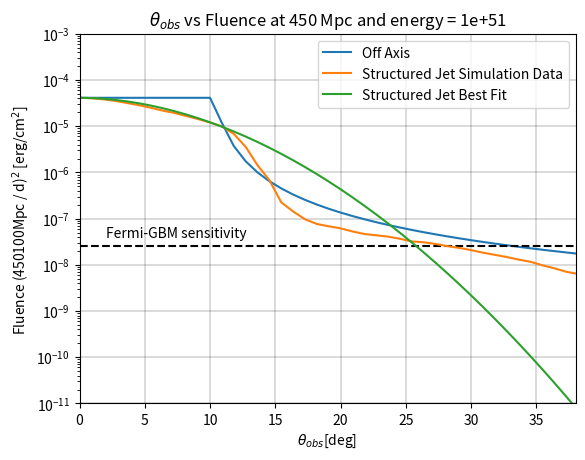

Reproduce this figure in Python.
'''------HARD IMPORTS------'''
from __future__ import division
'''------HARD IMPORTS------'''
'''------STRUCTURED JET SIMULATION DATA------'''
posstheta = (0.311711013,
0.322846475,
0.341496529,
0.35869701,
0.368912082,
0.390223233,
0.40701068,
0.42154365,
0.438145142,
0.456986664,
0.478322268,
0.505945441,
0.527711271,
0.546563055,
0.574092319,
0.58839203,
0.61155437,
0.633401338,
0.665293504,
0.733988158,
0.698791461,
0.77095764,
0.827024397,
0.868679924,
0.925334616,
0.978788939,
1.042590501,
1.102836584,
1.191392623,
1.158365118,
1.242605513,
1.314387802,
1.370932913,
1.450104466,
1.544653802,
1.645395033,
1.740388129,
1.821672668,
1.981748561,
1.893352504,
2.045352018,
2.16343571,
2.24064773,
2.337040647,
2.428999368,
2.560271953,
2.708172618,
2.864569937,
3.040653322,
3.273141562,
3.462051806,
3.687662071,
3.927780415,
4.125478709,
4.487923056,
4.747022966,
5.056287154,
5.273635384,
5.461668981,
5.776795476,
6.08859465,
6.646469773,
6.417328753,
7.178869386,
6.883338902,
7.539708831,
7.863290437,
8.259076083,
8.552992973,
9.04618403,
9.335440889,
9.770807032,
10.04806921,
10.29733217,
10.62712056,
10.77666894,
11.00494667,
11.31648355,
11.63683968,
11.96547595,
12.13265844,
12.30136594,
12.55904291,
12.38659737,
12.7332597,
12.91010595,
13.04397445,
13.27185707,
13.3618308,
13.50060584,
13.64014783,
13.82913363,
14.0205068,
14.21452827,
14.51323692,
14.51036723,
14.81529273,
14.91474671,
15.01734282,
15.33342742,
15.32989031,
15.54254381,
15.64894267,
15.75555062,
16.19996958,
16.54094608,
16.77095185,
17.24628585,
17.73450758,
18.49379061,
19.01732771,
19.83218686,
20.82628822,
20.25094898,
22.02501624,
21.41867904,
22.8095753,
23.95607819,
24.63424613,
25.33077732,
26.41876873,
27.54804272,
29.13462443,
27.35893712,
28.53121961,
29.95939082,
30.59098342,
31.67858492,
32.57536779,
33.49643352,
34.20372,
35.16850899,
36.41645478,
37.44365868,
38.23429192,
38.49856821
)

possenergy = [7.97E+51,
7.97E+51,
7.97E+51,
7.97E+51,
7.97E+51,
7.97E+51,
7.97E+51,
7.88E+51,
7.97E+51,
7.88E+51,
7.88E+51,
7.80E+51,
7.80E+51,
7.80E+51,
7.80E+51,
7.97E+51,
7.97E+51,
7.97E+51,
7.88E+51,
7.80E+51,
7.80E+51,
7.80E+51,
7.80E+51,
7.80E+51,
7.80E+51,
7.80E+51,
7.63E+51,
7.71E+51,
7.80E+51,
7.63E+51,
7.63E+51,
7.63E+51,
7.63E+51,
7.55E+51,
7.47E+51,
7.47E+51,
7.31E+51,
7.39E+51,
7.31E+51,
7.31E+51,
7.31E+51,
7.15E+51,
7.00E+51,
7.00E+51,
6.92E+51,
6.85E+51,
6.85E+51,
6.78E+51,
6.70E+51,
6.56E+51,
6.35E+51,
6.15E+51,
5.76E+51,
5.64E+51,
5.52E+51,
5.40E+51,
5.17E+51,
5.06E+51,
4.85E+51,
4.64E+51,
4.40E+51,
4.17E+51,
4.21E+51,
3.74E+51,
3.95E+51,
3.50E+51,
3.28E+51,
3.21E+51,
2.95E+51,
2.76E+51,
2.56E+51,
2.48E+51,
2.32E+51,
2.23E+51,
2.13E+51,
2.04E+51,
1.91E+51,
1.72E+51,
1.54E+51,
1.32E+51,
1.19E+51,
1.02E+51,
8.23E+50,
9.47E+50,
6.92E+50,
5.89E+50,
5.12E+50,
4.40E+50,
3.70E+50,
3.25E+50,
2.76E+50,
2.30E+50,
1.89E+50,
1.56E+50,
1.31E+50,
1.15E+50,
9.68E+49,
7.80E+49,
7.00E+49,
6.02E+49,
5.17E+49,
4.35E+49,
3.82E+49,
3.28E+49,
2.76E+49,
2.37E+49,
2.04E+49,
1.87E+49,
1.68E+49,
1.48E+49,
1.32E+49,
1.19E+49,
1.02E+49,
1.07E+49,
8.98E+48,
1.00E+49,
8.41E+48,
7.88E+48,
7.08E+48,
6.21E+48,
5.95E+48,
5.01E+48,
4.49E+48,
5.46E+48,
4.90E+48,
4.03E+48,
3.54E+48,
3.18E+48,
2.85E+48,
2.51E+48,
2.25E+48,
1.89E+48,
1.63E+48,
1.37E+48,
1.23E+48,
1.13E+48
]
energyinitial = 1e51
poss_differencediv = possenergy[0] / energyinitial
print(poss_differencediv)
for i in range(0,len(possenergy)):
    possenergy[i] /= poss_differencediv
print(possenergy[len(possenergy)-1])
'''------STRUCTURED JET SIMULATION DATA------'''
'''------IMPORTS-------'''
import numpy as np
import cmath
import math
import matplotlib.pyplot as plt
from mpl_toolkits.mplot3d import Axes3D
import matplotlib.pyplot as plt
from operator import add
import random
import pylab
'''------IMPORTS-------'''
'''------FUNCTION------'''
def AP_PLUS(eta,a,b,psi):
    ret = math.sin(eta) * ((a * math.cos(2 * psi)) + (b * math.sin(2 * psi)))
    return ret
    
def AP_CROSS(eta,a,b,psi):
    ret = math.sin(eta) * ((b * math.cos(2 * psi)) - (a * math.sin(2 * psi)))
    return ret

def afunction(chi, beta, theta, phi, lambd):
    ret = ((1/16) * math.sin(2 * chi) * (3 - math.cos(2 * beta)) * (3 - math.cos(2 * theta))
    * math.cos(2 * (phi + lambd)))
    
    + ((1/4) * math.cos(2 * chi) * math.sin(beta) * (3 - math.cos(2 * theta))
    * math.sin(2 * (phi + lambd)))
    
    + ((1/4) * math.sin(2 * chi) * math.sin(2 * beta) * math.sin(2 * theta) * math.cos(phi + lambd))
    
    + ((1/2) * math.cos(2 * chi) * math.cos(beta) * math.sin(2 * theta) * math.sin(phi + lambd))
    
    + ((3/4) * math.sin(2 * chi) * (math.cos(beta) ** 2) * (math.sin(theta) ** 2))
    return ret
    
def bfunction(chi, beta, theta, phi, lambd):
    ret = (math.cos(2 * chi) * math.sin(beta) * math.cos(theta) * math.cos(2 * (phi + lambd)))
    
    - ((1/4) * math.sin(2 * chi) * (3 - math.cos(2 * beta)) * math.cos(theta) * math.sin(2 * (phi * lambd)))
    
    + (math.cos(2 * chi) * math.cos(beta) * math.sin(theta) * math.cos(phi + lambd))
    
    - ((1/2) * math.sin(2 * chi) * math.sin(2 * beta) * math.sin(theta) * math.sin(phi + lambd))
    return ret

def COMPASS_TO_ANGLE(compassdirection):
    ret = ((5 * math.pi) / 2) - compassdirection
    return ret
    
def DMS_TO_DEGREES(degs, mins, secs):
    ret = degs + (mins/60) + (secs/3600)
    return ret

def rotate(l, n):
    return l[n:] + l[:n]
    
def standarddev (x, mu, N):
    summ = 0
    for deff in range(0, N):
        adder = (x[deff] - mu) ** 2
        summ = summ + adder
    ret = math.sqrt(summ/(N-1))
    return ret

def angletoenergy(theta, energyorig, thetac, alpha):
    ret =   energyorig * math.e ** (-1 * ((theta/thetac) ** alpha))
    return ret
    
def delta_function(beta, thetaobs, thetaj):
    ret = 1 - beta * math.cos(thetaobs - thetaj)
    return ret
'''------FUNCTION------'''
'''------CREATE POINTS------'''
Dv_LOUIS, Dv_WASH, Dv_VIRGO = 145, 145, 90
trials = 100 # input("Enter the number of points you want to test: ") + 1
iterations = 100
GRBFINALnum_off, GWGRBFINALnum_off, GRBFINALnum_struc_best, GWGRBFINALnum_struc_best, GRBFINALnum_struc_sim, GWGRBFINALnum_struc_sim = 0, 0, 0, 0, 0, 0
GWPERCENTMEAN, GWFINALnum = [], 0
distance = 450
for q in range(0,iterations):
    RHO_PLUS_LOUIS, RHO_CROSS_LOUIS, RHO_PLUS_WASH, RHO_CROSS_WASH, RHO_PLUS_VIRGO, RHO_CROSS_VIRGO = [], [], [], [], [], []
    a_AP_LOUIS, a_AP_WASH, a_AP_VIRGO, b_AP_LOUIS, b_AP_WASH, b_AP_VIRGO = [], [], [], [], [], []
    h_LOUIS, h_WASH, h_VIRGO, reach = [], [], [], []
    phi, theta, rotationpercent, rotationangle, thetaobs, psi = [], [], [], [], [], [],
    GRBTESTnum_off, GRBTESTnum_struc_best, GRBTESTnum_struc_sim = 0, 0, 0
    GWTESTnum = 0
    for z in range(0,trials):
        phi.append(random.uniform(0.0,2 * math.pi))
        theta.append(random.uniform(0.0, math.pi))
        #thetaobs.append(random.uniform(0, math.pi))
        thetaobs = np.linspace(0, math.pi/2, trials).tolist()
        psi.append(random.uniform(0,math.pi * 2))
        #Fermi Observation angle set
    '''------CREATE POINTS-------'''
    '''------OFF AXIS------'''
    fluence_off, GRBTEST_off = [], []
    gamma = 100
    thetaj = 10
    beta = math.sqrt((-1 * ((1/gamma) ** 2)) + 1)

    for a in range(0,trials):
        if math.degrees(thetaobs[a]) > 38.49856821:
            fluence_off.append(0)
        else:
            FOn = (energyinitial)/((4 * math.pi*((distance * 3.086e+24) ** 2)))
            deltaobs = delta_function(beta, thetaobs[a], math.radians(thetaj))
            deltazero = delta_function(beta, 0, 0)

            if math.degrees(thetaobs[a]) < thetaj:
                eta = 1
            else:
                eta = deltazero/deltaobs
                
            fluence_off.append((eta) * FOn)
            
    '''------OFF AXIS------'''
    '''------STRUCTURED JET SIMULATION------'''
    real_theta_list, real_energy_list, fluence_struc_sim, GRBTEST_struc_sim = [], [], [], []
    thetaj = 10
    alpha = 1.9
    thetac = 9
    thetaj = 10
    for h in range(0, len(thetaobs)):
        difference_previous = 1
        realtheta = 0
        thetanumber = 0

        if math.degrees(thetaobs[h]) > 38.49856821:
            real_energy_list.append(0)
        else:
            for j in range(0,len(posstheta)):
                thetatemp = posstheta[j]
                difference = math.fabs(thetatemp - math.degrees(thetaobs[h]))
                if difference_previous > difference:
                    difference_previous = difference
                    thetanumber = j
                    realtheta = thetatemp
            real_theta_list.append(realtheta)
            real_energy_list.append(possenergy[thetanumber])
    
    for p in range(0,trials):
        fluence_struc_sim.append(real_energy_list[p]/(4 * math.pi * ((distance * 3.086e24) ** 2)))
        


        # if GRBTEST_off[p] == GRBFINALnum_struc_sim[p]:
        #     numSame += 1
        # if GRBTEST_off[p] != GRBTEST_struc_sim[p]:
        #     numDiff += 1
    '''------STRUCTURED JETS SIMULATION------'''  
    '''------STRUCTURED JET BEST FIT------'''
    fluence_struc_best, GRBTEST_struc_best, energy_struc_best = [], [], []
    thetaj = 10
    alpha = 1.9
    thetac = 9
    thetaj = 10
    for a in range(0,trials):
        energy_struc_best.append(angletoenergy(thetaobs[a], energyinitial, math.radians(thetac), alpha))
        fluence_struc_best.append(energy_struc_best[a]/(4 * math.pi * ((distance * 3.086e24) ** 2)))
        
  
    '''------STRUCTURED JET BEST FIT------'''

thetaobs_struc = thetaobs
for u in range(0,len(thetaobs)):
    thetaobs[u] = math.degrees(thetaobs[u])
off_axis_graph = plt.plot(thetaobs,fluence_off, label = 'Off Axis')
ax = plt.subplot(111)
plt.title(r'$\theta_{obs}$' +' vs Fluence at ' + str(distance) + ' Mpc' + ' and energy = ' + str(energyinitial))
plt.xlabel(r'$\theta_{obs}$' + '[deg]')
plt.ylabel('Fluence (' + str(distance) + '100Mpc / d)'+r'$^2$'+' [erg/'+'cm' + r'$^2$' + '] ')
plt.yscale('log')
plt.xlim(0, math.pi)
axes = plt.gca()
axes.set_xlim([0,38])
axes.set_ylim([1e-11,1e-3])

GBM_SENS, SWIFT_SENS = [], []
for u in range(0, trials):
    GBM_SENS.append(2.5e-8)
    SWIFT_SENS.append(4.22e-10)
    
Fermi_GBM_Sensitivity = plt.plot(thetaobs, GBM_SENS, linestyle='--', color='k')

ax.annotate('Fermi-GBM sensitivity', xy=(1, .000000003), xytext=(2, .00000004), color='k')
ax.grid(color='k', linestyle='-', linewidth=.2)

structured_jet_sim_graph = plt.plot(thetaobs, fluence_struc_sim, label = 'Structured Jet Simulation Data')

structured_jet_best_graph = plt.plot(thetaobs, fluence_struc_best, label = 'Structured Jet Best Fit')
pylab.legend(loc='upper right')
plt.show()

'''
ax = plt.subplot(111)
plt.title('Theta vs Energy at 100 Mpc')
plt.xlabel('Thetaobs (degrees)')
plt.ylabel('Fluence (erg/cm^2)')
plt.yscale('log')
plt.xlim(0, math.pi)
axes = plt.gca()
axes.set_xlim([0,100])
ax.set_yscale('log')
axes.set_ylim([1e46,1e51])

structured_jet_sim_graph = plt.plot(thetaobs, real_energy_list, label = 'Structured Jet Simulation Data')
structured_jet_best_graph = plt.plot(thetaobs, energy_struc_best, label = 'Structured Jet Best Fit')
pylab.legend(loc='best')
plt.show()
'''
'''------GRAPHS------'''
